Run: headless pygame with SDL's dummy video driver; simulated clock (each Clock.tick advances the game by its frame time, no real sleeping); random seed 0; keys injected as events and as key.get_pressed() state; mouse plan: one left click at the window centre at the start of phase 2, then a move to the lower-right quarter at the start of phase 3.
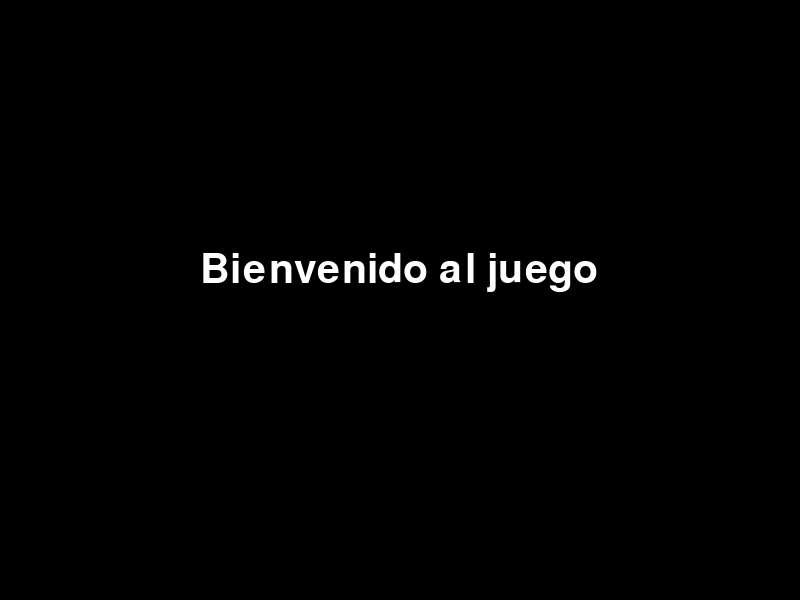
Frame 1 of 4 · flips 1–60 · no input
Frame 2 of 4 · flips 61–180 · clicked the window centre · tapped SPACE, RETURN · held RIGHT (→), D · screen unchanged from frame 1, image omitted
Frame 3 of 4 · flips 181–300 · moved the mouse to the lower-right quarter · held DOWN (↓), S · screen unchanged from frame 2, image omitted
Frame 4 of 4 · flips 301–420 · held LEFT (←), A, UP (↑), W · screen unchanged from frame 3, image omitted

The pygame program that drew these frames:

import pygame
import sys

pygame.init()

ANCHO, ALTO = 800, 600
pantalla = pygame.display.set_mode((ANCHO, ALTO))
clock = pygame.time.Clock()

# Fuente
fuente = pygame.font.SysFont(None, 60)

# Crear texto
texto = fuente.render("Bienvenido al juego", True, (255, 255, 255))

# Tiempo inicial
inicio = pygame.time.get_ticks()

mostrar_intro = True

while True:
    for event in pygame.event.get():
        if event.type == pygame.QUIT:
            pygame.quit()
            sys.exit()

    # Pantalla negra
    pantalla.fill((0, 0, 0))

    if mostrar_intro:
        # Mostrar texto centrado
        pantalla.blit(texto, (200, 250))

        # Después de 3 segundos, quitar intro
        if pygame.time.get_ticks() - inicio > 3000:
            mostrar_intro = False
    else:
        # Aquí empieza el juego
        pantalla.fill((255, 255, 255))

    pygame.display.flip()

import pygame
import sys

pygame.init()

ANCHO, ALTO = 800, 600
pantalla = pygame.display.set_mode((ANCHO, ALTO))
clock = pygame.time.Clock()

fuente = pygame.font.SysFont(None, 50)

# Botón
boton = pygame.Rect(300, 250, 200, 80)

mostrar_menu = True

while True:
    for event in pygame.event.get():
        if event.type == pygame.QUIT:
            pygame.quit()
            sys.exit()

        # Detectar click
        if event.type == pygame.MOUSEBUTTONDOWN:
            if boton.collidepoint(event.pos):
                mostrar_menu = False

    if mostrar_menu:
        pantalla.fill((0, 0, 0))

        # Dibujar botón
        pygame.draw.rect(pantalla, (0, 0, 255), boton)

        # Texto del botón
        texto = fuente.render("JUGAR", True, (255, 255, 255))
        pantalla.blit(texto, (340, 270))

    else:
        # Aquí empieza el juego
        pantalla.fill((255, 255, 255))

    pygame.display.flip()
    clock.tick(60)
